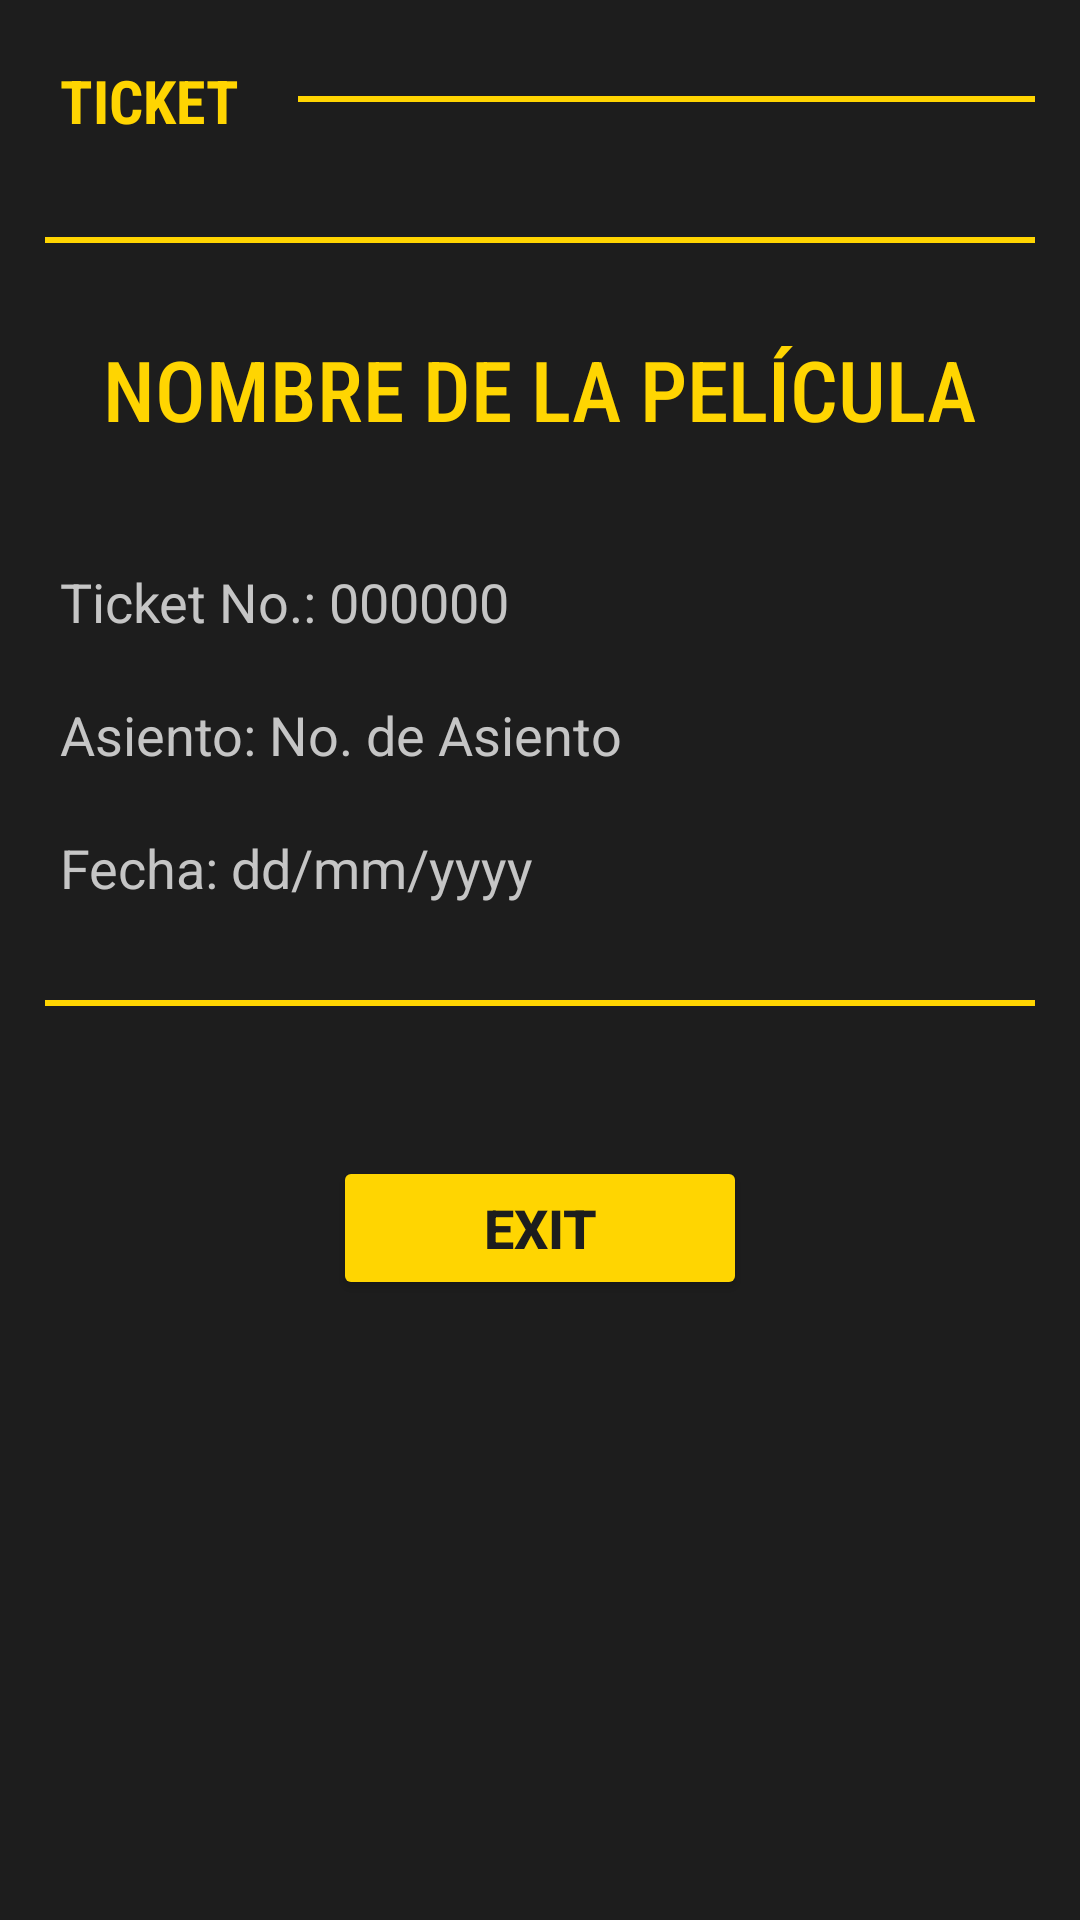

The Android layout XML behind this screen, and the referenced resources:
<!-- AndroidManifest.xml: application theme Theme.PopcornFactory -->
<!-- res/layout/activity_ticket.xml -->
<?xml version="1.0" encoding="utf-8"?>
<LinearLayout xmlns:android="http://schemas.android.com/apk/res/android"
    xmlns:tools="http://schemas.android.com/tools"
    xmlns:app="http://schemas.android.com/apk/res-auto"
    android:id="@+id/main"
    android:layout_width="match_parent"
    android:layout_height="match_parent"
    tools:context=".Ticket"
    android:background="@color/black"
    android:orientation="vertical">

    <LinearLayout
        android:layout_width="wrap_content"
        android:layout_height="wrap_content"
        android:orientation="horizontal">

        <TextView
            android:layout_width="wrap_content"
            android:layout_height="wrap_content"
            android:text="Ticket "
            android:textColor="@color/yellow"
            android:textAllCaps="true"
            android:fontFamily="sans-serif-condensed"
            android:textStyle="bold"
            android:layout_marginStart="20dp"
            android:layout_marginTop="20dp"
            android:textSize="20sp" />

        <View
            android:layout_width="match_parent"
            android:layout_height="2dp"
            android:background="@color/yellow"
            android:layout_marginHorizontal="15dp"
            android:layout_marginTop="32dp" />


    </LinearLayout>


    <View
        android:layout_width="match_parent"
        android:layout_height="2dp"
        android:background="@color/yellow"
        android:layout_marginHorizontal="15dp"
        android:layout_marginTop="32dp" />

    <TextView
        android:layout_width="wrap_content"
        android:layout_height="wrap_content"
        android:id="@+id/txt_pelicula"
        android:text="Nombre de la Película"
        android:textAllCaps="true"
        android:textSize="28sp"
        android:layout_marginTop="30dp"
        android:layout_marginBottom="20dp"
        android:textColor="@color/yellow"
        android:layout_gravity="center"
        android:fontFamily="sans-serif-condensed-medium" />


    <TextView
        android:layout_width="wrap_content"
        android:layout_height="wrap_content"
        android:id="@+id/txt_ticket_number"
        android:text="Ticket No.: 000000"
        android:textSize="18sp"
        android:layout_marginTop="20dp"
        android:textColor="@color/lightgray"
        android:layout_gravity="start"
        android:layout_marginStart="20dp" />


    <TextView
        android:id="@+id/txt_asiento"
        android:layout_width="wrap_content"
        android:layout_height="wrap_content"
        android:text="Asiento: No. de Asiento"
        android:textSize="18sp"
        android:layout_marginTop="20dp"
        android:textColor="@color/lightgray"
        android:layout_gravity="start"
        android:layout_marginStart="20dp" />

    <TextView
        android:id="@+id/txt_fecha"
        android:layout_width="wrap_content"
        android:layout_height="wrap_content"
        android:text="Fecha: dd/mm/yyyy"
        android:textSize="18sp"
        android:layout_marginTop="20dp"
        android:textColor="@color/lightgray"
        android:layout_gravity="start"
        android:layout_marginStart="20dp" />





    <View
        android:layout_width="match_parent"
        android:layout_height="2dp"
        android:background="@color/yellow"
        android:layout_marginHorizontal="15dp"
        android:layout_marginTop="32dp" />

    <Button
        android:id="@+id/btn_exit"
        android:layout_width="wrap_content"
        android:layout_height="wrap_content"
        android:text="Exit"
        android:textAllCaps="true"
        android:textSize="18sp"
        android:textColor="@color/black"
        android:textStyle="bold"
        android:backgroundTint="@color/yellow"
        android:layout_gravity="center"
        android:paddingHorizontal="50dp"
        android:layout_margin="50dp" />


</LinearLayout>
<!-- resources referenced by this layout -->
<resources>
  <color name="black">#1D1D1D</color>
  <color name="lightgray">#C5C5C5</color>
  <color name="yellow">#FFD501</color>
  <style name="Theme.PopcornFactory" parent="Base.Theme.PopcornFactory" />
  <style name="Base.Theme.PopcornFactory" parent="Theme.Material3.DayNight.NoActionBar">
          
          
      </style>
</resources>
